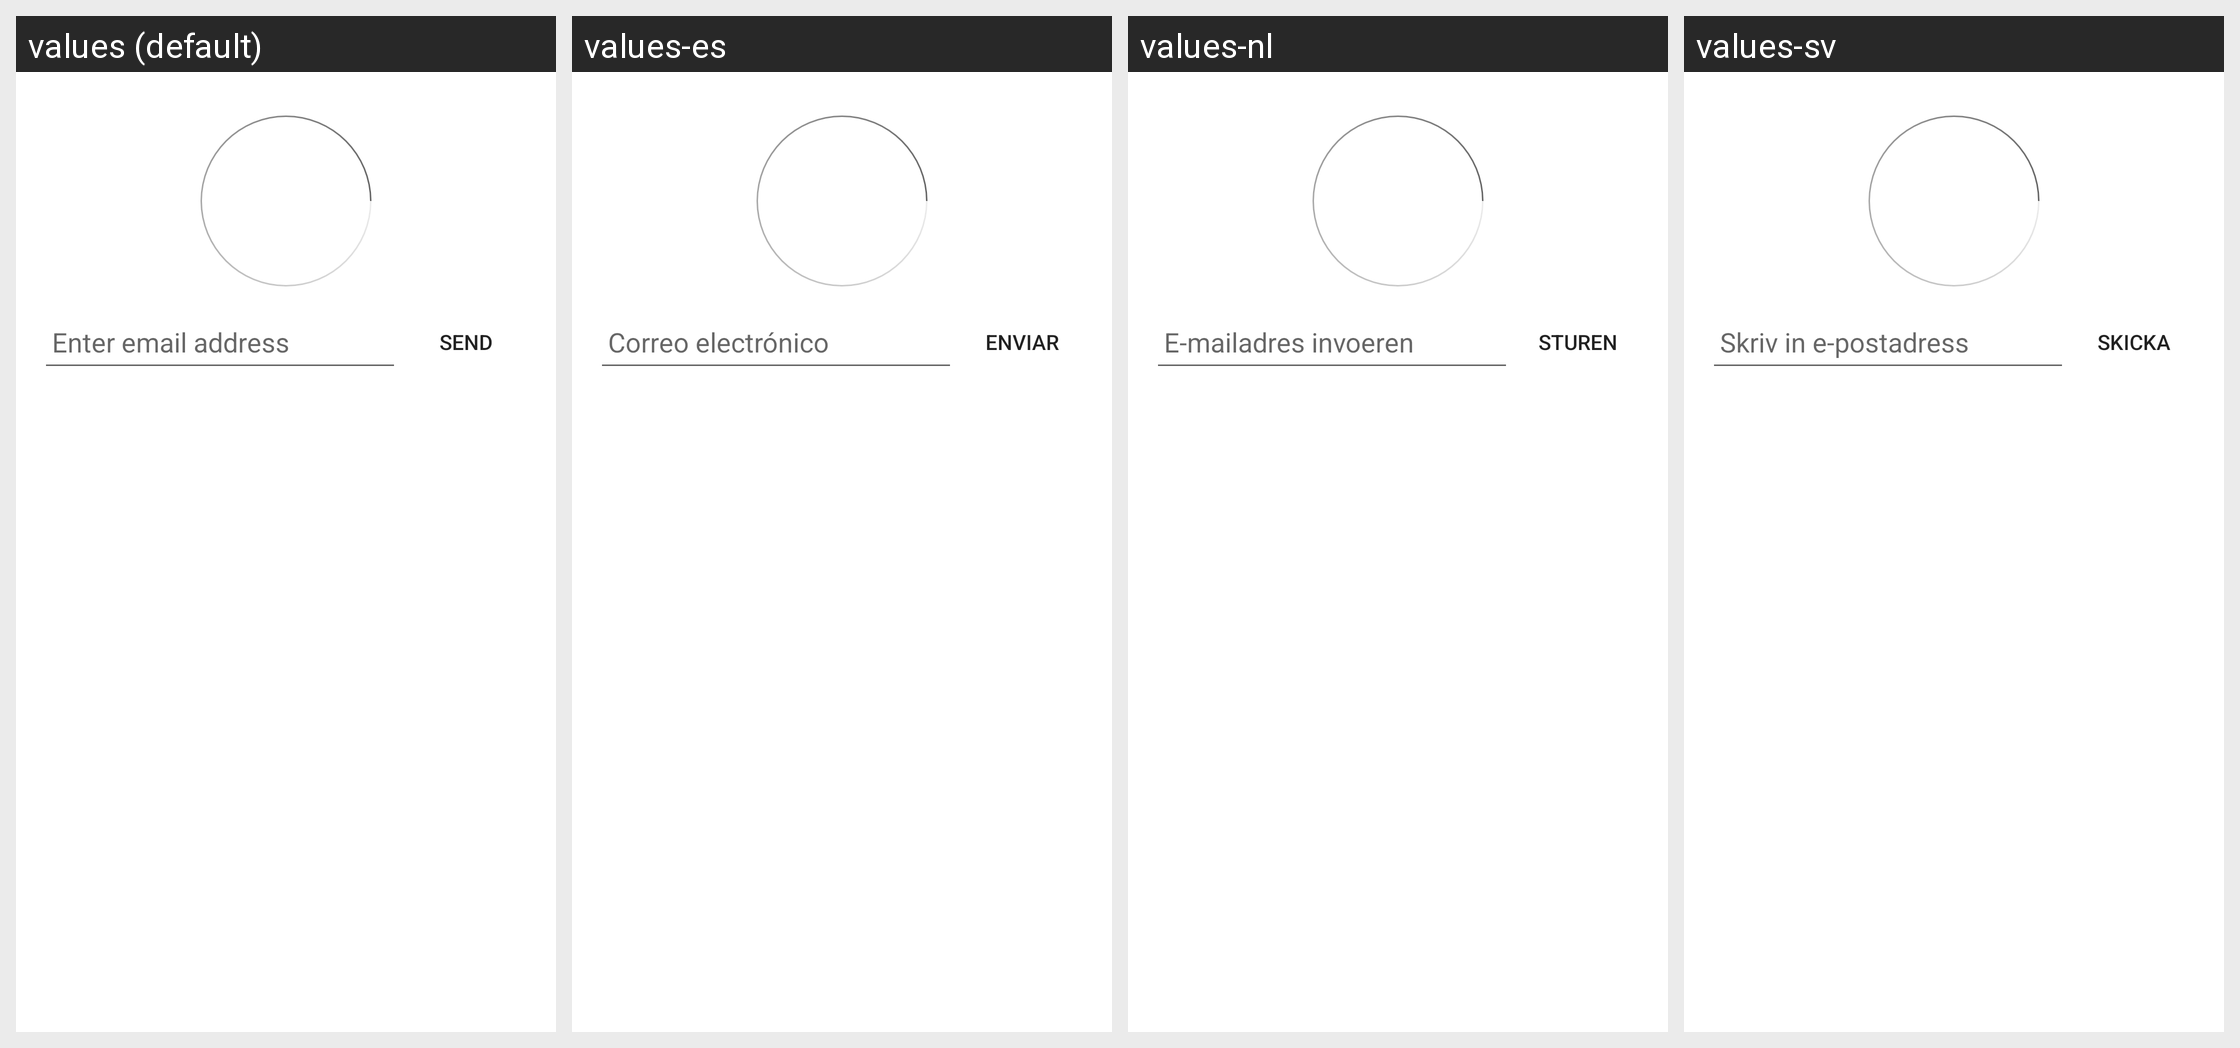

Translations of the strings shown on this Android screen, per locale in the grid:
Android screen res/layout/mpu_fragment_send_receipt.xml rendered under 4 locales, left to right: values (default), values-es, values-nl, values-sv. Device: Nexus 5 (rendered at 1080×1920; each locale shown at half size, 540×960, under a caption strip naming it); theme Theme.MaterialComponents.DayNight.NoActionBar.
Other locales in the repository, not shown: values-de, values-en, values-fi, values-fr, values-it, values-pl, values-pt.
Strings drawn on this screen, with the default value and each locale's value (text and hints the layout hard-codes, and strings that could not be matched under every locale, appear in the picture but are not listed):

MPUEnterEmailAddress
  values: Enter email address
  values-es: Correo electrónico
  values-nl: E-mailadres invoeren
  values-sv: Skriv in e-postadress

MPUSend
  values: Send
  values-es: Enviar
  values-nl: Sturen
  values-sv: Skicka
